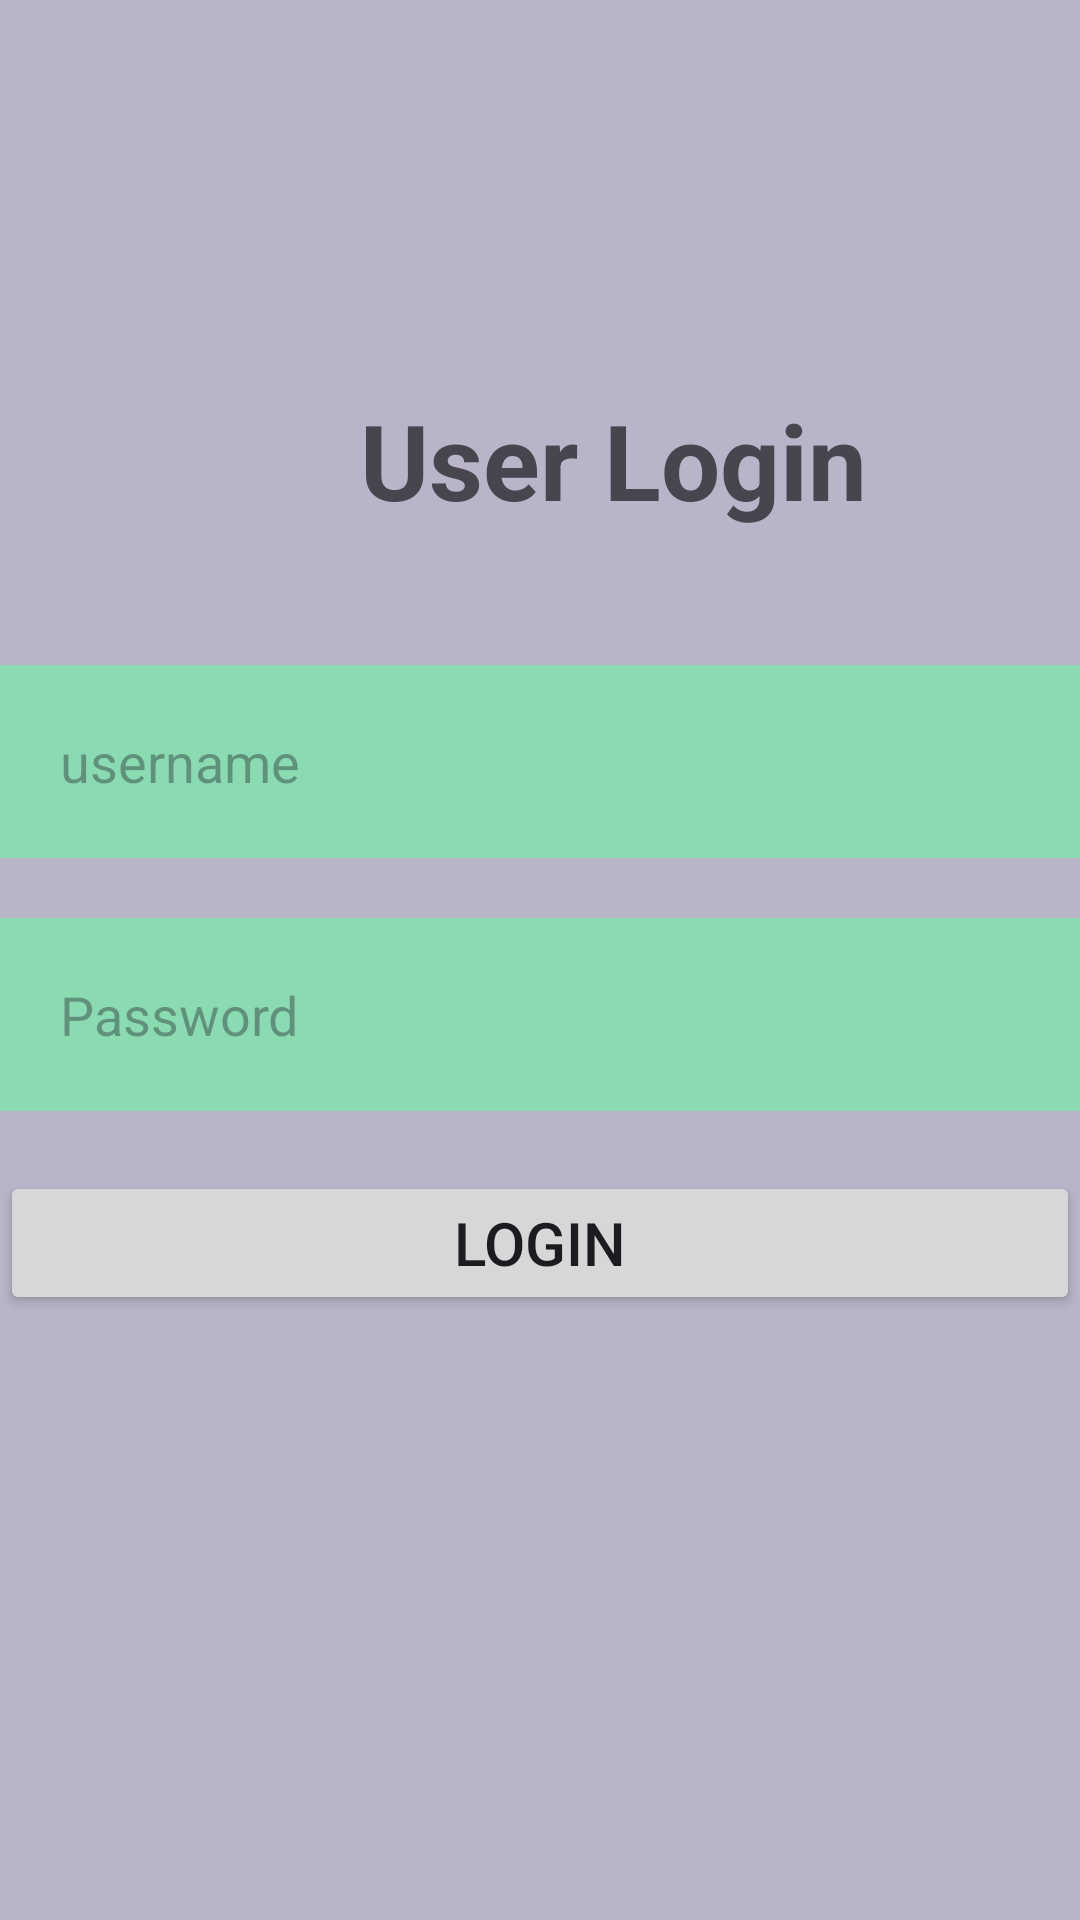

This screen was rendered from an Android layout file. Write that file and the resources it references.
<!-- AndroidManifest.xml: application theme Theme.Pakejava -->
<!-- res/layout/activity_main.xml -->
<?xml version="1.0" encoding="utf-8"?>
<androidx.constraintlayout.widget.ConstraintLayout xmlns:android="http://schemas.android.com/apk/res/android"
    xmlns:app="http://schemas.android.com/apk/res-auto"
    xmlns:tools="http://schemas.android.com/tools"
    android:layout_width="match_parent"
    android:layout_height="match_parent"
    android:background="@color/material_dynamic_tertiary100"
    tools:context=".MainActivity">

    <LinearLayout
        android:layout_width="match_parent"
        android:layout_height="match_parent"
android:background="#B9B4C7"
        android:orientation="vertical"
        app:layout_constraintTop_toTopOf="parent">

        <TextView
            android:id="@+id/textView2"
            android:layout_width="match_parent"
            android:layout_height="wrap_content"
            android:layout_marginTop="130dp"
            android:textSize="35dp"
            android:layout_marginLeft="120dp"
            android:textStyle="bold"
            android:text="User Login" />

        <EditText
            android:id="@+id/editTextText"
            android:layout_width="match_parent"
            android:layout_height="wrap_content"
            android:layout_marginBottom="20dp"
            android:layout_marginTop="45dp"
            android:background="#8ADAB2"
            android:drawableStart="@drawable/baseline_person_24"
            android:drawablePadding="15dp"
            android:ems="10"
            android:hint="username"
            android:inputType="text"
            android:padding="20dp" />

        <EditText
            android:id="@+id/editTextTextPassword"
            android:layout_width="match_parent"
            android:layout_height="wrap_content"
            android:background="#8ADAB2"
            android:drawableStart="@drawable/baseline_password_24"
            android:drawablePadding="15dp"
            android:ems="10"
            android:hint="Password"
            android:inputType="textPassword"
            android:padding="20dp" />

        <Button
            android:id="@+id/button"
            android:layout_width="match_parent"
            android:layout_height="wrap_content"
            android:layout_marginTop="20dp"
            android:textSize="20dp"
            android:text="login" />
    </LinearLayout>
</androidx.constraintlayout.widget.ConstraintLayout>
<!-- resources referenced by this layout -->
<resources>
  <style name="Theme.Pakejava" parent="Base.Theme.Pakejava" />
  <style name="Base.Theme.Pakejava" parent="Theme.Material3.DayNight.NoActionBar">
          
          
      </style>
</resources>
